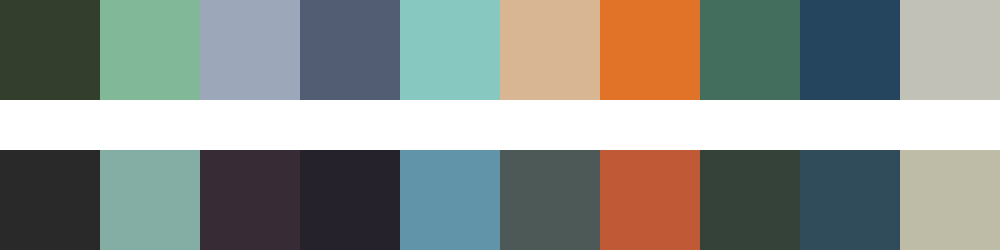

Data behind this chart, as committed beside it:
#343e2c	#81b898	#9ca8ba	#525c72	#87c8c1	#d8b593	#e07328	#436e5d	#25455f	#c1c1b8
#2a2929	#84ada4	#372b35	#26222b	#6194a8	#4d5957	#c05936	#354239	#304b59	#bebca6
